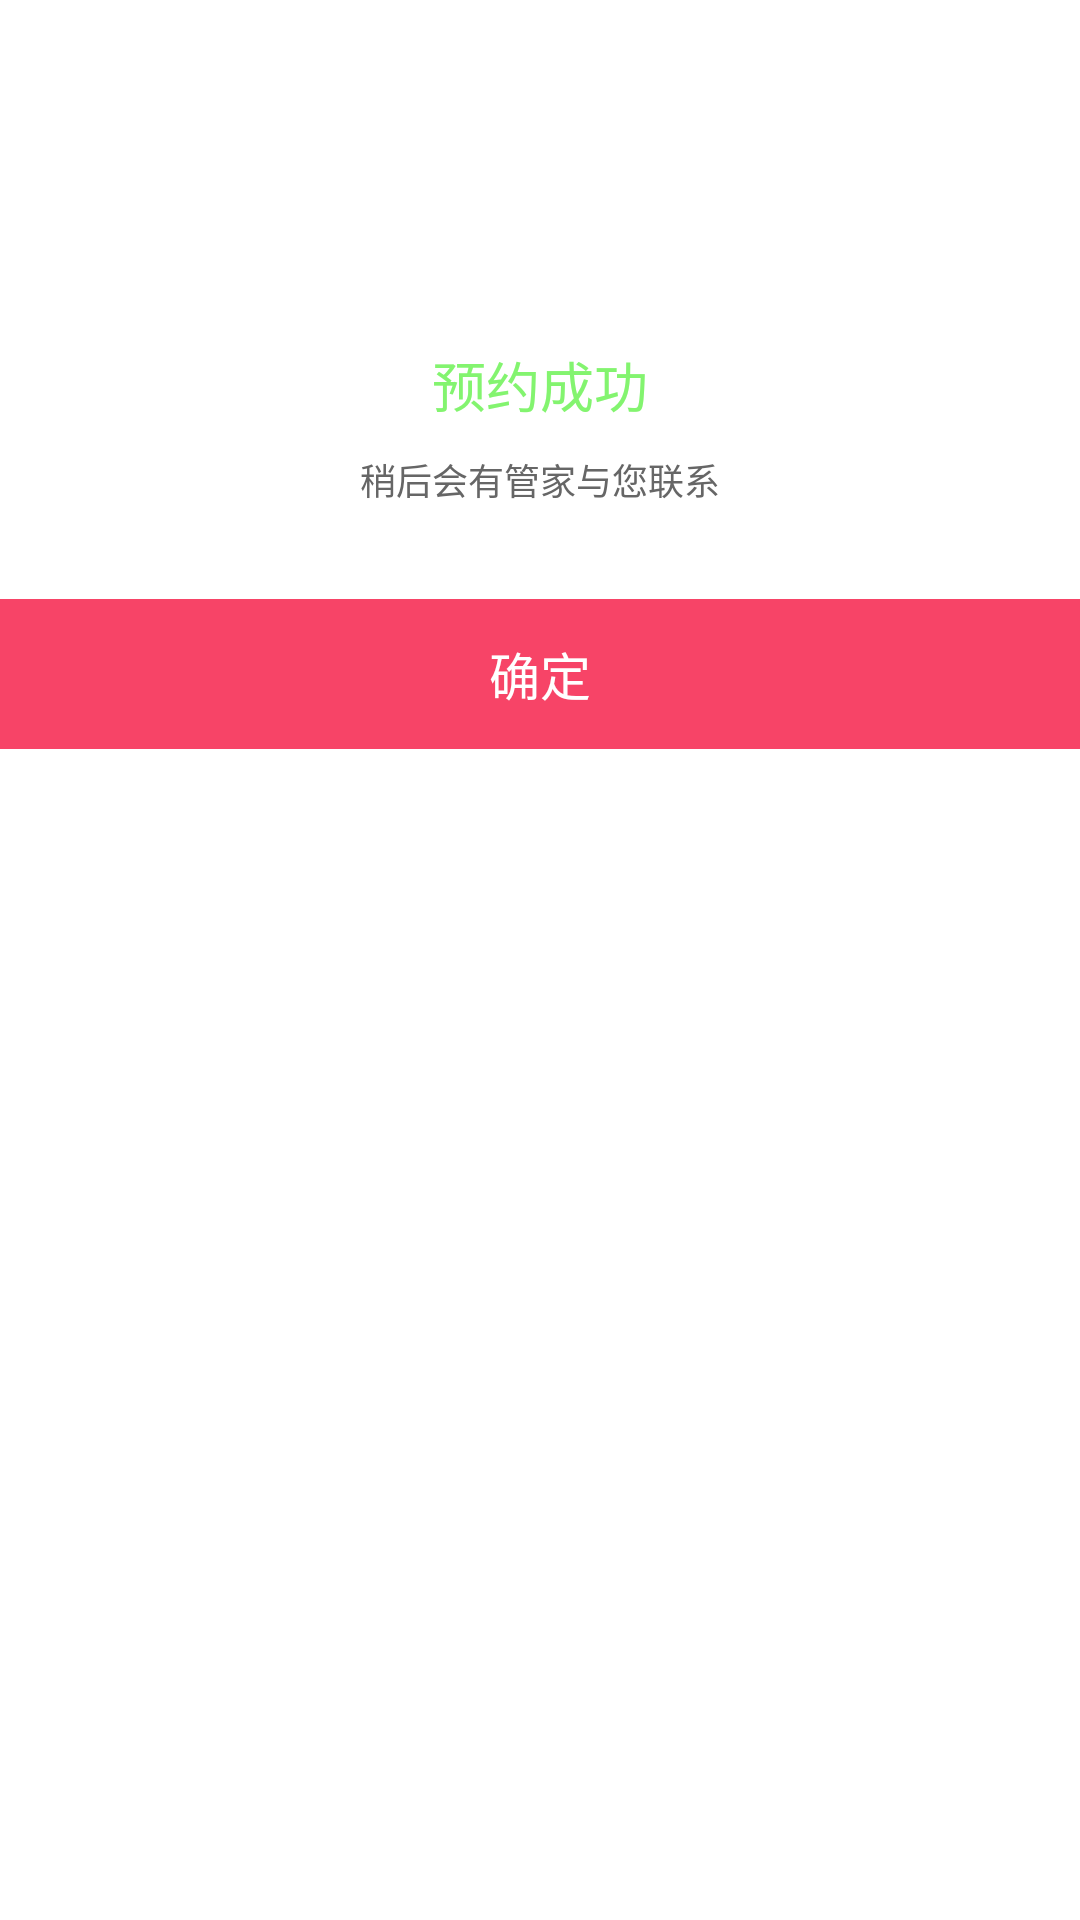

Produce the Android XML layout that renders to this screen, including the resource entries it uses.
<!-- AndroidManifest.xml: application theme AppTheme -->
<!-- res/layout/dialog_reservation_success.xml -->
<?xml version="1.0" encoding="utf-8"?>
<LinearLayout xmlns:android="http://schemas.android.com/apk/res/android"
    android:orientation="vertical" android:layout_width="match_parent"
    android:gravity="center_horizontal"
    android:background="@color/white"
    android:layout_height="wrap_content">


    <ImageView
        android:layout_marginTop="40dp"
        android:layout_width="60dp"
        android:layout_height="60dp"
        />

    <TextView
        android:layout_marginTop="15dp"
        android:layout_width="wrap_content"
        android:textColor="#83f46f"
        android:textSize="18sp"
        android:layout_height="wrap_content"
        android:text="预约成功"/>

    <TextView
        android:layout_marginTop="9.5dp"
        android:layout_width="wrap_content"
        android:layout_height="wrap_content"
        android:textSize="12sp"
        android:textColor="#666666"
        android:text="稍后会有管家与您联系"/>


    <TextView
        android:id="@+id/tv_confirm"
        android:layout_width="match_parent"
        android:background="#f74467"
        android:layout_marginTop="31dp"
        android:layout_height="50dp"
        android:gravity="center"
        android:textColor="@color/white"
        android:textSize="17sp"
        android:text="确定"/>

</LinearLayout>
<!-- resources referenced by this layout -->
<resources>
  <color name="white">#FFFFFF</color>
  <style name="AppTheme" parent="Theme.AppCompat.Light.DarkActionBar">
          
          <item name="windowActionBar">false</item>
          
          <item name="windowNoTitle">true</item>
          
          <item name="colorPrimary">@color/colorPrimary</item>
          
          <item name="colorPrimaryDark">@color/colorPrimaryDark</item>
          
          <item name="colorAccent">@color/colorPrimaryDark</item>
          <item name="android:windowBackground">@color/white</item>
      </style>
  <color name="colorPrimary">#FFF</color>
  <color name="colorPrimaryDark">#FFF</color>
</resources>
